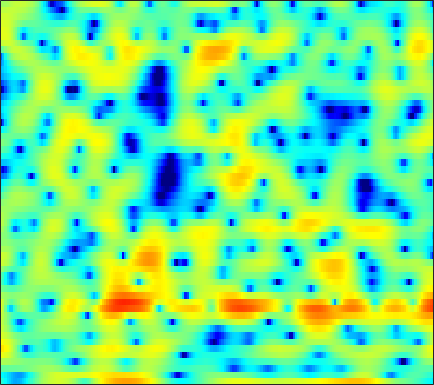

The table this chart was drawn from, first rows:
-3.8418, -4.7211, -5.9592, -7.1984, -8.0813, -9.0894, -9.7664, -9.9566, -9.7461, -9.0583, -8.0317, -7.1059, -5.7785, -4.4275, -3.4546, -2.2444, -1.1511, -0.40368, 0.48766, 1.2506, 1.901, 2.3177, 2.7797, 3.1402
-5.783, -6.156, -6.788, -7.545, -8.175, -9.054, -9.895, -10.42, -10.79, -10.6, -9.768, -8.825, -7.334, -5.765, -4.627, -3.195, -1.896, -1.019, 0.02233, 0.9147, 1.67, 2.155, 2.7, 3.139
-1.827, -1.627, -1.441, -1.323, -1.263, -1.208, -1.162, -1.124, -1.053, -0.9501, -0.8086, -0.6743, -0.4618, -0.2155, -0.01503, 0.2644, 0.5429, 0.743, 0.9844, 1.185, 1.333, 1.401, 1.433, 1.384
1.914, 1.876, 1.775, 1.623, 1.479, 1.26, 1.013, 0.8204, 0.5672, 0.327, 0.1193, -0.007006, -0.1316, -0.2005, -0.2196, -0.2112, -0.178, -0.1484, -0.1155, -0.1068, -0.1363, -0.1915, -0.3209, -0.5301
5.09, 4.796, 4.304, 3.691, 3.148, 2.31, 1.339, 0.5293, -0.62, -1.797, -2.863, -3.476, -3.912, -3.874, -3.62, -3.135, -2.637, -2.315, -1.991, -1.795, -1.718, -1.727, -1.803, -1.925
7.006, 6.637, 5.993, 5.159, 4.396, 3.158, 1.613, 0.201, -2.143, -5.291, -9.756, -14.04, -14.33, -9.725, -7.286, -5.14, -3.85, -3.288, -2.986, -3.123, -3.684, -4.389, -5.699, -7.34
5.711, 5.427, 4.916, 4.263, 3.692, 2.826, 1.867, 1.118, 0.1213, -0.8154, -1.602, -2.041, -2.384, -2.455, -2.391, -2.255, -2.175, -2.203, -2.418, -2.89, -3.658, -4.448, -5.794, -7.379
4.08, 3.748, 3.182, 2.496, 1.921, 1.113, 0.3104, -0.2529, -0.8968, -1.369, -1.662, -1.769, -1.781, -1.684, -1.563, -1.377, -1.2, -1.095, -1.007, -1.002, -1.077, -1.16, -1.28, -1.388
3.34, 2.759, 1.796, 0.5975, -0.441, -2.012, -3.78, -5.13, -6.625, -7.204, -6.661, -5.815, -4.551, -3.369, -2.603, -1.742, -1.044, -0.6014, -0.1119, 0.2891, 0.6105, 0.8092, 1.045, 1.24
3.144, 2.374, 1.134, -0.3609, -1.679, -3.813, -6.563, -9.219, -13.55, -14.84, -11.21, -8.653, -6.095, -4.255, -3.208, -2.127, -1.322, -0.8596, -0.36, 0.07051, 0.4803, 0.7669, 1.149, 1.55
3.4, 2.451, 1.106, -0.2661, -1.223, -2.238, -2.968, -3.355, -3.688, -3.638, -3.239, -2.858, -2.341, -1.962, -1.792, -1.704, -1.742, -1.833, -2.011, -2.107, -1.987, -1.742, -1.218, -0.5069
4.284, 2.539, -0.5496, -4.782, -8.1, -8.029, -4.594, -2.536, -0.6644, 0.4959, 1.159, 1.424, 1.442, 1.053, 0.4699, -0.7642, -2.554, -4.295, -7.02, -9.624, -10.3, -9.538, -8.062, -6.293
4.128, 2.92, 1.096, -0.7067, -1.641, -1.706, -0.8443, -0.05001, 1.019, 1.863, 2.291, 2.346, 2.12, 1.522, 0.7751, -0.7498, -2.934, -4.958, -8.13, -11.12, -12.2, -12.63, -14.17, -17.85
2.004, 1.617, 1.099, 0.626, 0.3356, 0.1716, 0.2433, 0.3705, 0.5862, 0.8006, 0.9648, 1.014, 0.9133, 0.639, 0.3168, -0.2681, -1.036, -1.657, -2.431, -3.122, -3.624, -3.862, -3.95, -3.657
-0.3886, -0.8022, -1.418, -1.934, -2.21, -2.384, -2.244, -1.944, -1.458, -0.972, -0.464, -0.1169, 0.2422, 0.4459, 0.5334, 0.5934, 0.5498, 0.448, 0.31, 0.1694, 0.08277, 0.05836, 0.08261, 0.1972
-2.342, -3.559, -5.567, -7.892, -9.462, -10.11, -8.582, -6.934, -4.857, -3.133, -1.787, -0.9853, -0.1031, 0.5903, 0.9874, 1.38, 1.668, 1.817, 1.923, 1.965, 1.94, 1.902, 1.835, 1.749
-1.714, -3.072, -5.391, -8.345, -10.52, -11.61, -9.438, -7.367, -5.138, -3.342, -1.892, -1.008, -0.01481, 0.8313, 1.365, 1.918, 2.324, 2.555, 2.721, 2.75, 2.639, 2.468, 2.157, 1.757
1.278, 0.6181, -0.376, -1.354, -1.935, -2.534, -2.915, -2.966, -2.793, -2.426, -1.866, -1.291, -0.3995, 0.5071, 1.165, 1.952, 2.536, 2.822, 3.013, 2.946, 2.635, 2.232, 1.454, 0.4255
3.604, 3.242, 2.645, 1.845, 1.101, 0.004283, -1.367, -2.625, -4.54, -6.478, -7.114, -6.016, -3.579, -1.272, 0.1241, 1.578, 2.606, 3.088, 3.397, 3.322, 2.862, 2.25, 1.014, -0.7661
3.495, 3.352, 2.982, 2.337, 1.649, 0.5083, -1.015, -2.54, -5.123, -8.156, -9.69, -7.969, -4.692, -2.007, -0.4454, 1.086, 2.13, 2.66, 3.021, 3.017, 2.641, 2.112, 1.085, -0.3281
1.747, 1.808, 1.65, 1.351, 1.013, 0.3864, -0.2712, -0.8049, -1.474, -1.897, -1.996, -1.789, -1.224, -0.4892, 0.1039, 0.8487, 1.427, 1.757, 2.027, 2.083, 1.899, 1.609, 1.019, 0.201
0.5481, 0.6665, 0.5895, 0.3678, 0.1397, -0.2724, -0.6557, -0.8691, -1.094, -1.196, -1.115, -0.9873, -0.723, -0.3559, -0.06387, 0.36, 0.8104, 1.101, 1.424, 1.649, 1.748, 1.712, 1.505, 1.108
0.5809, 0.4603, 0.07618, -0.6611, -1.316, -2.14, -2.874, -3.154, -3.152, -2.922, -2.567, -2.34, -2.089, -1.835, -1.621, -1.244, -0.656, -0.1268, 0.6369, 1.356, 1.959, 2.292, 2.549, 2.582
1.787, 1.274, 0.09342, -1.777, -3.802, -7.556, -12.44, -13.25, -9.478, -6.541, -5.104, -4.665, -4.804, -5.721, -6.612, -7.204, -6.027, -4.21, -1.736, 0.3041, 1.831, 2.684, 3.485, 3.942
2.633, 2.078, 0.9313, -0.5782, -2.094, -4.282, -6.199, -6.667, -6.001, -4.988, -4.47, -4.517, -5.3, -7.177, -9.336, -12.2, -9.939, -6.724, -3.249, -0.7955, 0.9796, 1.961, 2.911, 3.504
2.269, 1.961, 1.433, 0.8169, 0.3055, -0.3595, -0.8968, -1.225, -1.486, -1.709, -1.905, -2.115, -2.498, -2.886, -3.158, -3.212, -2.957, -2.5, -1.715, -0.8884, -0.1315, 0.3697, 0.929, 1.353
1.499, 1.469, 1.415, 1.278, 1.197, 1.011, 0.8429, 0.7065, 0.5132, 0.3225, 0.1083, -0.0754, -0.3371, -0.5978, -0.7879, -1.03, -1.224, -1.358, -1.532, -1.658, -1.754, -1.77, -1.676, -1.387
0.2283, 0.5612, 0.9591, 1.302, 1.494, 1.702, 1.801, 1.842, 1.813, 1.734, 1.567, 1.412, 1.153, 0.8087, 0.5197, 0.01931, -0.57, -1.137, -2.069, -3.277, -4.74, -5.907, -7.005, -6.699
-2.382, -1.398, -0.3672, 0.5125, 0.9811, 1.521, 1.864, 2.034, 2.148, 2.129, 2.011, 1.867, 1.605, 1.261, 0.9612, 0.4626, -0.1842, -0.815, -1.928, -3.585, -6.065, -8.878, -14.58, -13.61
-5.265, -3.943, -2.522, -1.424, -0.7432, -0.06657, 0.437, 0.6587, 0.8056, 0.7375, 0.5401, 0.2928, -0.08136, -0.4168, -0.6243, -0.7563, -0.8647, -0.9129, -1.058, -1.322, -1.667, -1.902, -1.967, -1.555
-6.761, -6.192, -5.136, -4.145, -3.347, -2.466, -1.814, -1.507, -1.426, -1.68, -2.366, -3.127, -4.407, -5.622, -6.042, -5.449, -3.929, -2.718, -1.301, -0.1449, 0.737, 1.28, 1.912, 2.442
-12.16, -12.47, -11.36, -8.952, -7.297, -5.439, -4.192, -3.599, -3.294, -3.53, -4.455, -5.65, -8.417, -13.59, -20.01, -13.12, -7.029, -4.146, -1.414, 0.5085, 1.931, 2.748, 3.567, 4.148
-16.64, -19.66, -16.33, -12.06, -9.582, -7.433, -5.902, -5.182, -4.552, -4.33, -4.386, -4.593, -4.947, -5.137, -4.973, -4.136, -2.758, -1.608, -0.07546, 1.266, 2.39, 3.078, 3.77, 4.24
-8.689, -8.735, -8.526, -7.944, -7.469, -6.814, -6.29, -5.971, -5.583, -5.228, -4.79, -4.479, -3.911, -3.318, -2.753, -1.982, -1.066, -0.3695, 0.5566, 1.446, 2.244, 2.765, 3.337, 3.722
-4.721, -4.791, -5.096, -5.365, -5.755, -6.255, -7, -7.486, -8, -7.867, -7.12, -6.23, -4.976, -3.744, -2.934, -1.931, -1.082, -0.4712, 0.2863, 1.006, 1.703, 2.195, 2.806, 3.307
-1.585, -1.895, -2.393, -3.239, -4.055, -5.683, -8.109, -10.86, -17.3, -21.26, -12.78, -9.185, -6.195, -4.276, -3.31, -2.42, -1.89, -1.605, -1.243, -0.755, -0.04355, 0.6266, 1.603, 2.583
0.0674, -0.1804, -0.5664, -1.196, -1.777, -2.879, -4.232, -5.374, -6.678, -6.964, -6.101, -5.039, -3.841, -3.09, -2.836, -3.073, -3.849, -4.883, -6.634, -7.756, -6.536, -4.506, -1.789, 0.4608
-1.283, -1.223, -1.198, -1.071, -1.046, -1.047, -1.111, -1.216, -1.286, -1.295, -1.22, -1.165, -1.212, -1.485, -1.949, -2.987, -4.67, -6.473, -9.926, -13.38, -11.37, -8.067, -4.484, -1.733
-6.372, -5.738, -4.434, -3.041, -2.132, -1.092, -0.3251, 0.1222, 0.5472, 0.808, 0.9288, 0.8711, 0.6501, 0.1915, -0.3486, -1.254, -2.455, -3.428, -4.723, -5.689, -6.014, -5.713, -4.641, -3.023
-22.91, -13.8, -8.271, -5.02, -3.185, -1.403, -0.06899, 0.7214, 1.488, 1.997, 2.279, 2.315, 2.197, 1.825, 1.368, 0.5465, -0.5965, -1.685, -3.479, -5.874, -9.101, -11.89, -11.89, -7.544
-9.119, -8.073, -6.328, -4.452, -3.128, -1.641, -0.3703, 0.4076, 1.252, 1.879, 2.282, 2.473, 2.52, 2.35, 2.092, 1.486, 0.6162, -0.2663, -1.754, -3.7, -6.056, -7.582, -7.66, -5.419
-7.289, -6.699, -5.618, -4.487, -3.67, -2.531, -1.526, -0.8456, -0.0434, 0.6259, 1.164, 1.492, 1.784, 1.936, 1.95, 1.818, 1.527, 1.211, 0.6732, 0.07652, -0.4452, -0.7196, -0.8002, -0.604
-8.617, -7.967, -6.95, -5.915, -5.109, -4.106, -3.185, -2.532, -1.761, -1.04, -0.3517, 0.1127, 0.7388, 1.296, 1.639, 2.033, 2.284, 2.391, 2.417, 2.342, 2.195, 2.042, 1.795, 1.493
-12.43, -11.48, -10.07, -8.442, -7.371, -6.212, -5.298, -4.815, -4.266, -3.721, -3.011, -2.314, -1.176, 0.03444, 0.917, 1.944, 2.771, 3.239, 3.679, 3.9, 3.901, 3.775, 3.407, 2.824
-27.2, -19.91, -14.29, -11.02, -9.417, -8.041, -7.524, -7.672, -8.562, -10.12, -10.75, -9.055, -5.659, -2.527, -0.6471, 1.302, 2.767, 3.58, 4.346, 4.779, 4.909, 4.816, 4.442, 3.758
-14.85, -13.64, -11.78, -9.969, -8.802, -7.933, -7.728, -8.04, -9.345, -11.65, -13.11, -11, -6.695, -3.209, -1.202, 0.8808, 2.393, 3.253, 4.047, 4.519, 4.706, 4.656, 4.365, 3.798
-10.11, -9.578, -8.634, -7.636, -6.991, -6.224, -5.663, -5.374, -5.085, -4.771, -4.193, -3.476, -2.305, -0.9894, -0.008592, 1.13, 2.052, 2.588, 3.109, 3.411, 3.51, 3.466, 3.25, 2.882
-9.054, -8.377, -7.242, -6.117, -5.337, -4.308, -3.426, -2.869, -2.183, -1.562, -0.9682, -0.5243, 0.0851, 0.6662, 1.052, 1.503, 1.855, 2.025, 2.162, 2.171, 2.062, 1.93, 1.69, 1.421
-10.88, -9.207, -6.897, -4.9, -3.635, -2.229, -1.108, -0.4345, 0.2918, 0.8566, 1.286, 1.513, 1.768, 1.901, 1.914, 1.857, 1.714, 1.54, 1.244, 0.8748, 0.4423, 0.08116, -0.4212, -0.8847
-13, -8.752, -4.918, -2.321, -0.8819, 0.4975, 1.498, 2.066, 2.567, 2.861, 2.997, 2.987, 2.83, 2.534, 2.203, 1.633, 0.9179, 0.3509, -0.4784, -1.271, -2.029, -2.688, -3.745, -5.236
-1.632, -0.7842, 0.4218, 1.518, 2.16, 2.796, 3.138, 3.223, 3.177, 2.988, 2.692, 2.443, 1.952, 1.297, 0.6612, -0.5185, -2.16, -3.659, -5.733, -7.067, -7.135, -6.824, -6.837, -7.88
2.987, 3.271, 3.523, 3.626, 3.577, 3.272, 2.658, 1.985, 0.9241, -0.1738, -1.044, -1.422, -1.597, -1.825, -2.218, -3.338, -5.332, -7.793, -13.35, -20.95, -13.02, -9.36, -6.629, -5.083
4.477, 4.573, 4.52, 4.179, 3.708, 2.692, 1.16, -0.4435, -3.5, -8.123, -13.68, -12.22, -7.706, -5.201, -4.284, -3.851, -4.07, -4.522, -5.148, -5.399, -4.982, -4.339, -3.323, -2.358
4.482, 4.539, 4.406, 3.994, 3.478, 2.476, 1.066, -0.2804, -2.496, -5.017, -6.827, -6.872, -5.602, -4.218, -3.43, -2.764, -2.486, -2.425, -2.428, -2.435, -2.377, -2.262, -2.063, -1.796
4.01, 4.074, 3.975, 3.698, 3.363, 2.784, 2.036, 1.4, 0.5056, -0.3316, -0.9452, -1.253, -1.419, -1.431, -1.409, -1.43, -1.545, -1.687, -1.963, -2.288, -2.642, -2.918, -3.269, -3.57
3.508, 3.559, 3.542, 3.431, 3.292, 3.035, 2.711, 2.421, 2.008, 1.598, 1.196, 0.9313, 0.5699, 0.2032, -0.1068, -0.5789, -1.12, -1.599, -2.34, -3.188, -4.12, -4.865, -5.859, -6.865
2.814, 2.839, 2.905, 2.958, 2.995, 2.989, 2.948, 2.881, 2.754, 2.571, 2.316, 2.091, 1.717, 1.249, 0.8164, 0.1263, -0.7402, -1.534, -2.768, -4.268, -5.997, -7.426, -9.362, -11.16
1.303, 1.311, 1.489, 1.82, 2.104, 2.482, 2.784, 2.966, 3.112, 3.144, 3.088, 2.947, 2.681, 2.28, 1.886, 1.186, 0.2224, -0.6936, -2.24, -4.281, -7.03, -9.746, -14.7, -20.65
